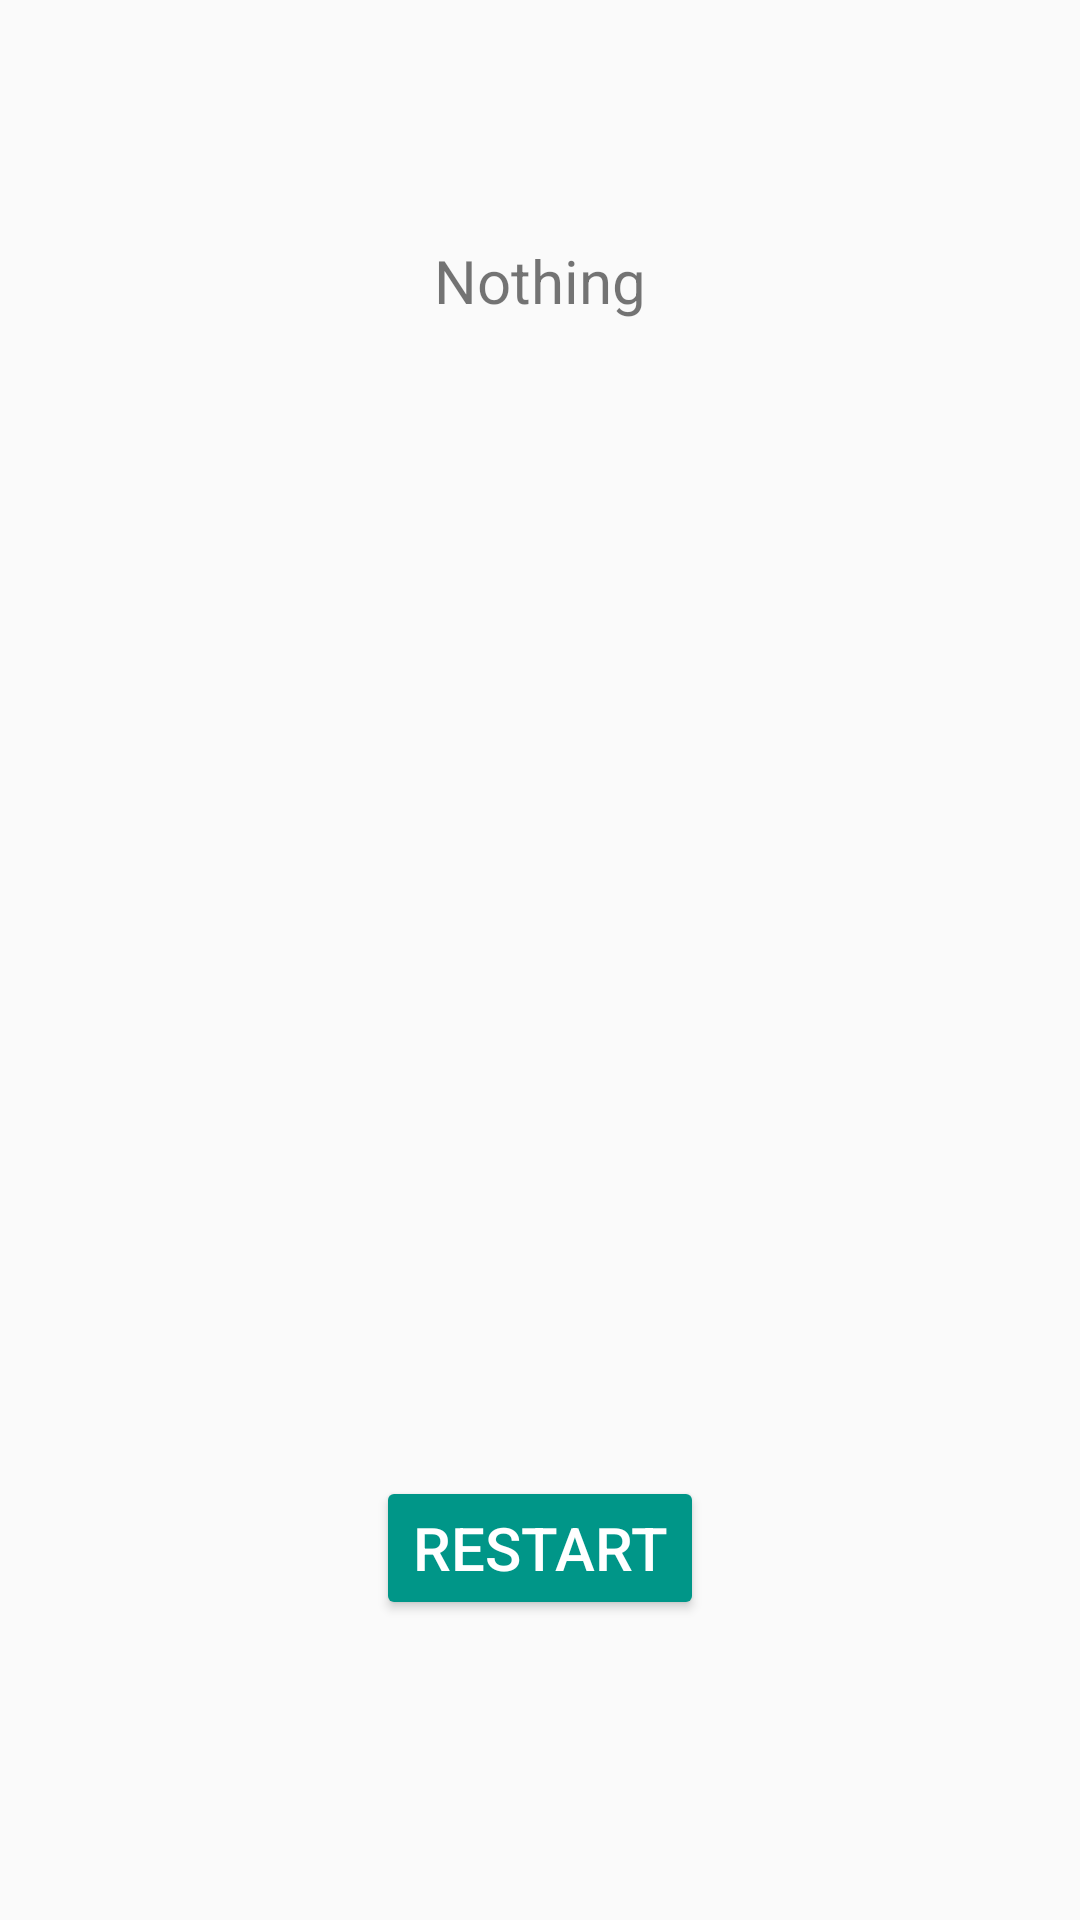

Write the Android layout XML for this screen, with the resource values it uses.
<!-- AndroidManifest.xml: application theme AppTheme -->
<!-- res/layout/activity_main2.xml -->
<?xml version="1.0" encoding="utf-8"?>
<androidx.constraintlayout.widget.ConstraintLayout xmlns:android="http://schemas.android.com/apk/res/android"
    xmlns:app="http://schemas.android.com/apk/res-auto"
    xmlns:tools="http://schemas.android.com/tools"
    android:layout_width="match_parent"
    android:layout_height="match_parent"
    tools:context=".Main2Activity">

    <TextView
        android:id="@+id/result"
        android:layout_width="wrap_content"
        android:layout_height="wrap_content"
        android:layout_marginTop="80dp"
        android:text="@string/result"
        android:textSize="20sp"
        app:layout_constraintEnd_toEndOf="parent"
        app:layout_constraintStart_toStartOf="parent"
        app:layout_constraintTop_toTopOf="parent" />

    <Button
        android:id="@+id/reset"
        android:layout_width="wrap_content"
        android:layout_height="wrap_content"
        android:layout_marginBottom="100dp"
        android:backgroundTint="#009688"
        android:scrollbarSize="10dp"
        android:shadowColor="@color/colorPrimary"
        android:text="@string/reset_button"
        android:textColor="@android:color/background_light"
        android:textSize="20sp"
        android:onClick="restart"
        app:layout_constraintBottom_toBottomOf="parent"
        app:layout_constraintEnd_toEndOf="parent"
        app:layout_constraintStart_toStartOf="parent" />
</androidx.constraintlayout.widget.ConstraintLayout>
<!-- resources referenced by this layout -->
<resources>
  <color name="colorPrimary">#008080</color>
  <string name="reset_button">RESTART</string>
  <string name="result">Nothing</string>
  <style name="AppTheme" parent="Theme.AppCompat.Light.DarkActionBar">
          
          <item name="colorPrimary">@color/colorPrimary</item>
          <item name="colorPrimaryDark">@color/colorPrimaryDark</item>
          <item name="colorAccent">@color/colorAccent</item>
         
  
  
      </style>
  <color name="colorPrimaryDark">#232425</color>
  <color name="colorAccent">#03DAC5</color>
</resources>
